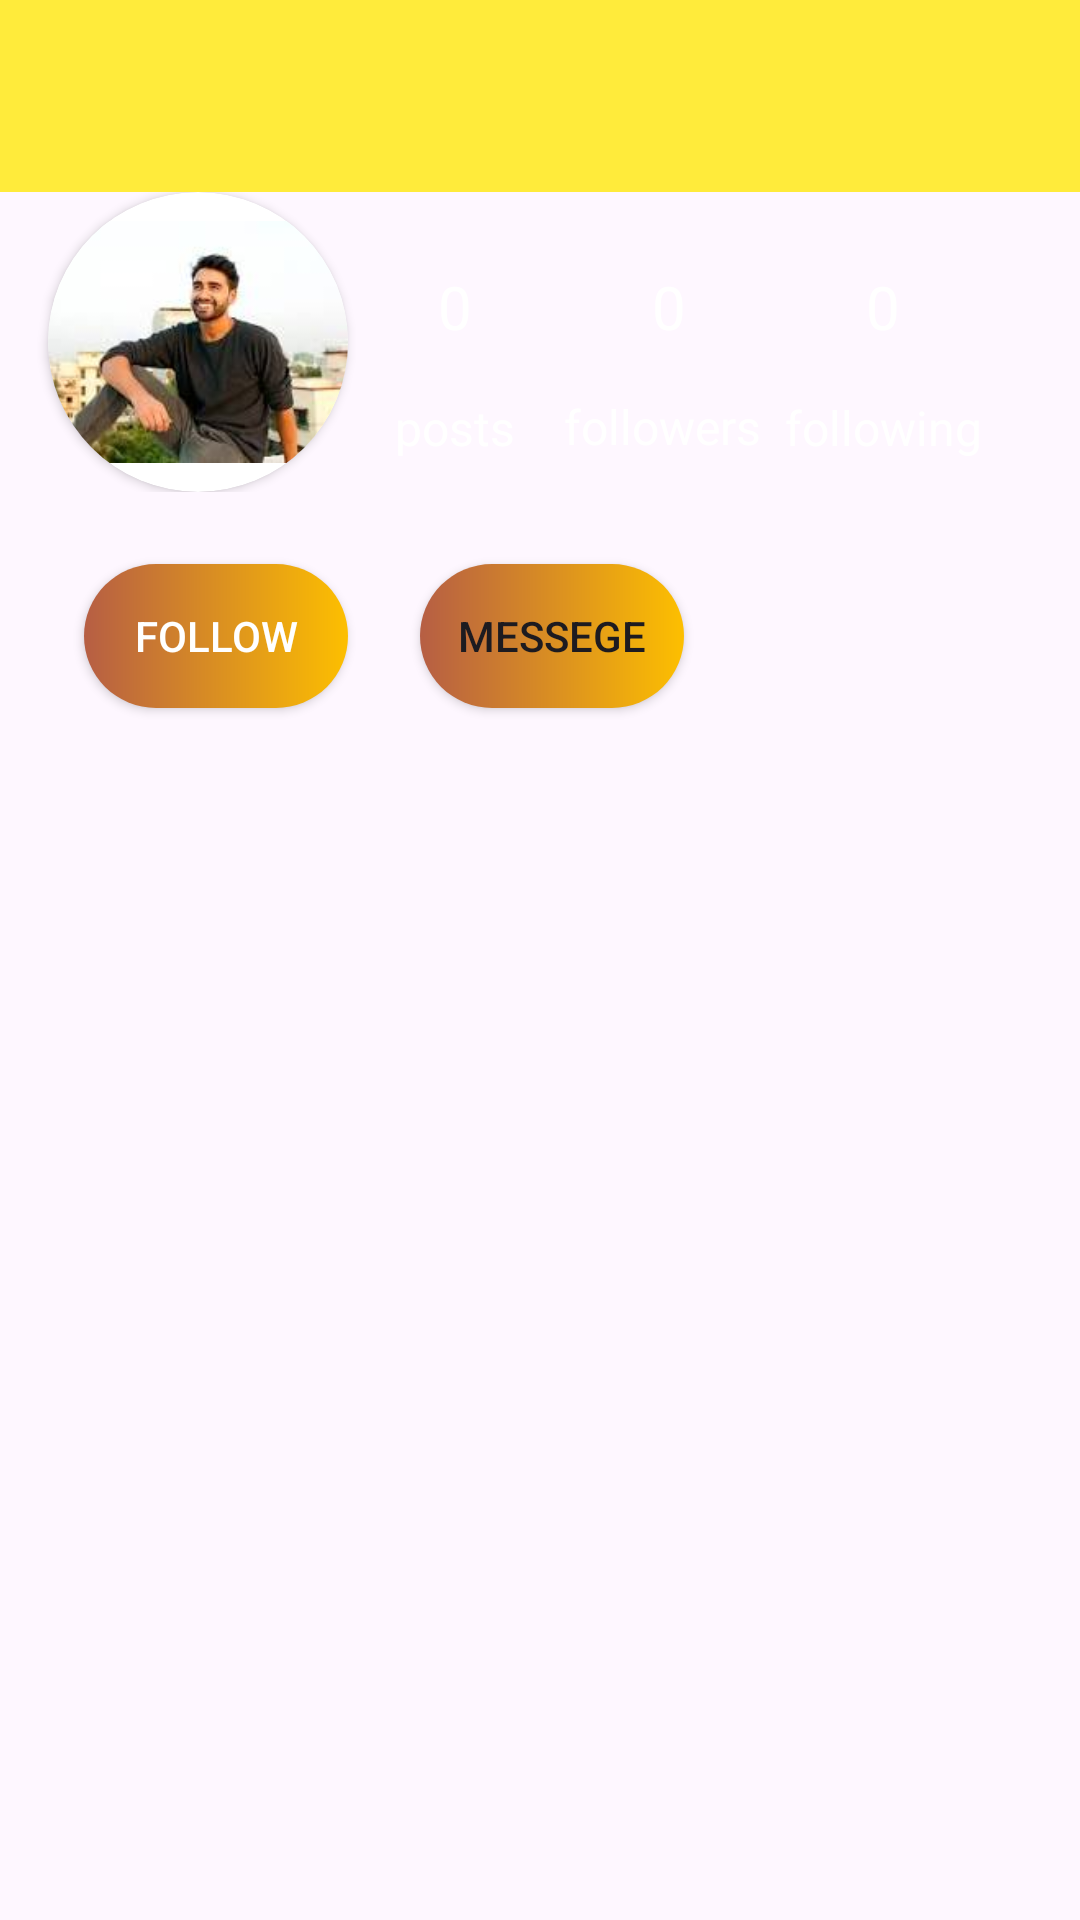

Android layout source for this screen:
<!-- AndroidManifest.xml: application theme Theme.Rahul -->
<!-- res/layout/activity_profile.xml -->
<?xml version="1.0" encoding="utf-8"?>
<androidx.constraintlayout.widget.ConstraintLayout xmlns:android="http://schemas.android.com/apk/res/android"
    xmlns:app="http://schemas.android.com/apk/res-auto"
    xmlns:tools="http://schemas.android.com/tools"
    android:id="@+id/main"
    android:layout_width="match_parent"
    android:layout_height="match_parent"
    tools:context=".activity.ProfileActivity">

    <androidx.appcompat.widget.Toolbar
        android:id="@+id/toolbar"
        android:background="#FFEB3B"
        android:layout_width="match_parent"
        android:layout_height="wrap_content"
        app:titleTextColor="@color/black"
        app:layout_constraintEnd_toEndOf="parent"
        app:layout_constraintStart_toStartOf="parent"
        app:layout_constraintTop_toTopOf="parent" />

    <ScrollView
        android:id="@+id/scrollView2"
        android:layout_width="match_parent"

        android:layout_height="wrap_content"
        app:layout_constraintEnd_toEndOf="parent"
        app:layout_constraintStart_toStartOf="parent"
        app:layout_constraintTop_toBottomOf="@+id/toolbar">

        <androidx.constraintlayout.widget.ConstraintLayout
            android:layout_width="match_parent"
            android:layout_height="wrap_content">


            <TextView
                android:id="@+id/txtposts"
                android:layout_width="wrap_content"
                android:layout_height="wrap_content"
                android:layout_marginStart="30dp"
                android:layout_marginBottom="24dp"
                android:text="0"
                android:textColor="@color/white"
                android:textSize="20sp"
                app:layout_constraintBottom_toBottomOf="parent"
                app:layout_constraintStart_toEndOf="@+id/cardView"
                app:layout_constraintTop_toTopOf="@+id/cardView"
                app:layout_constraintVertical_bias="0.503" />

            <androidx.cardview.widget.CardView
                android:id="@+id/cardView"
                android:layout_width="wrap_content"
                android:layout_height="wrap_content"
                android:layout_marginStart="16dp"
                app:cardCornerRadius="300dp"
                app:layout_constraintStart_toStartOf="parent"
                app:layout_constraintTop_toTopOf="parent">

                <ImageView
                    android:id="@+id/profileImage"
                    android:layout_width="100dp"
                    android:layout_height="100dp"
                    app:srcCompat="@drawable/manimage" />


            </androidx.cardview.widget.CardView>

            <TextView
                android:id="@+id/textView2"
                android:layout_width="wrap_content"
                android:layout_height="wrap_content"
                android:layout_marginTop="16dp"
                android:text="posts"
                android:textColor="@color/white"
                android:textSize="16sp"

                app:layout_constraintEnd_toEndOf="@+id/txtposts"
                app:layout_constraintStart_toStartOf="@+id/txtposts"
                app:layout_constraintTop_toBottomOf="@+id/txtposts"
                tools:ignore="HardcodedText" />

            <TextView
                android:id="@+id/txtfollowes"
                android:layout_width="wrap_content"
                android:layout_height="wrap_content"
                android:text="0"
                android:textColor="@color/white"
                android:textSize="20sp"
                app:layout_constraintBottom_toBottomOf="@+id/txtposts"
                app:layout_constraintEnd_toStartOf="@+id/txtfollowing"
                app:layout_constraintStart_toEndOf="@+id/txtposts"
                app:layout_constraintTop_toTopOf="@+id/txtposts"
                tools:ignore="HardcodedText" />

            <TextView
                android:id="@+id/textView4"
                android:layout_width="70dp"
                android:layout_height="22dp"
                android:layout_marginTop="16dp"
                android:text="followers"
                android:textColor="@color/white"
                android:textSize="16sp"
                app:layout_constraintBottom_toBottomOf="@+id/textView2"
                app:layout_constraintEnd_toEndOf="@+id/txtfollowes"
                app:layout_constraintStart_toStartOf="@+id/txtfollowes"
                app:layout_constraintTop_toBottomOf="@+id/txtposts"
                tools:ignore="HardcodedText" />

            <TextView
                android:id="@+id/txtfollowing"
                android:layout_width="wrap_content"
                android:layout_height="wrap_content"
                android:layout_marginEnd="60dp"
                android:text="0"
                android:textColor="@color/white"
                android:textSize="20sp"
                app:layout_constraintBottom_toBottomOf="@+id/txtfollowes"
                app:layout_constraintEnd_toEndOf="parent"
                app:layout_constraintTop_toTopOf="@+id/txtfollowes"
                tools:ignore="HardcodedText" />

            <TextView
                android:id="@+id/textView6"
                android:layout_width="wrap_content"
                android:layout_height="wrap_content"
                android:text="following"
                android:textColor="@color/white"
                android:textSize="16sp"
                app:layout_constraintBottom_toBottomOf="@+id/textView4"
                app:layout_constraintEnd_toEndOf="@+id/txtfollowing"
                app:layout_constraintStart_toStartOf="@+id/txtfollowing"
                app:layout_constraintTop_toTopOf="@+id/textView4"
                tools:ignore="HardcodedText" />


        </androidx.constraintlayout.widget.ConstraintLayout>


    </ScrollView>

    <androidx.appcompat.widget.AppCompatButton
        android:id="@+id/editProfile"
        android:layout_width="wrap_content"
        android:layout_height="wrap_content"
        android:layout_marginStart="28dp"
        android:layout_marginTop="24dp"
        android:background="@drawable/buttondrable"
        android:text="FOLLOW"
        android:textColor="@color/white"
        app:layout_constraintStart_toStartOf="parent"
        app:layout_constraintTop_toBottomOf="@+id/scrollView2" />

    <Button
        android:id="@+id/shareProfile"
        android:background="@drawable/buttondrable"
        android:layout_width="wrap_content"
        android:layout_height="wrap_content"
        android:layout_marginStart="24dp"
        android:text="Messege"
        app:layout_constraintBottom_toBottomOf="@+id/editProfile"
        app:layout_constraintStart_toEndOf="@+id/editProfile"
        app:layout_constraintTop_toTopOf="@+id/editProfile"
        tools:ignore="HardcodedText" />

    <androidx.recyclerview.widget.RecyclerView
        android:id="@+id/recView"
        android:layout_width="match_parent"
        android:layout_height="wrap_content"
        app:layout_constraintEnd_toEndOf="parent"
        android:orientation="vertical"
        android:layout_marginTop="10dp"
        app:layoutManager="androidx.recyclerview.widget.GridLayoutManager"
        app:layout_constraintStart_toStartOf="parent"

        app:layout_constraintTop_toBottomOf="@+id/editProfile" />


</androidx.constraintlayout.widget.ConstraintLayout>
<!-- resources referenced by this layout -->
<resources>
  <!-- drawable buttondrable (drawable) -->
  <?xml version="1.0" encoding="utf-8"?>
  <shape xmlns:android="http://schemas.android.com/apk/res/android"
  
      >
  
      <stroke
          android:color="@color/black"/>
      <gradient
           android:startColor="#B65E44"
          android:endColor="#FDBF00"/>
      <corners
          android:radius="50dp"/>
  </shape>
  <!-- drawable manimage: jpg bitmap (drawable, 5013 bytes) -->
  <style name="Theme.Rahul" parent="Base.Theme.Rahul" />
  <style name="Base.Theme.Rahul" parent="Theme.Material3.DayNight.NoActionBar">
          
          
      </style>
  <!-- not gathered from this repository: default colours our renderer supplied (Android Studio template values) -->
  <color name="black">#FF000000</color>
  <color name="white">#FFFFFFFF</color>
</resources>
